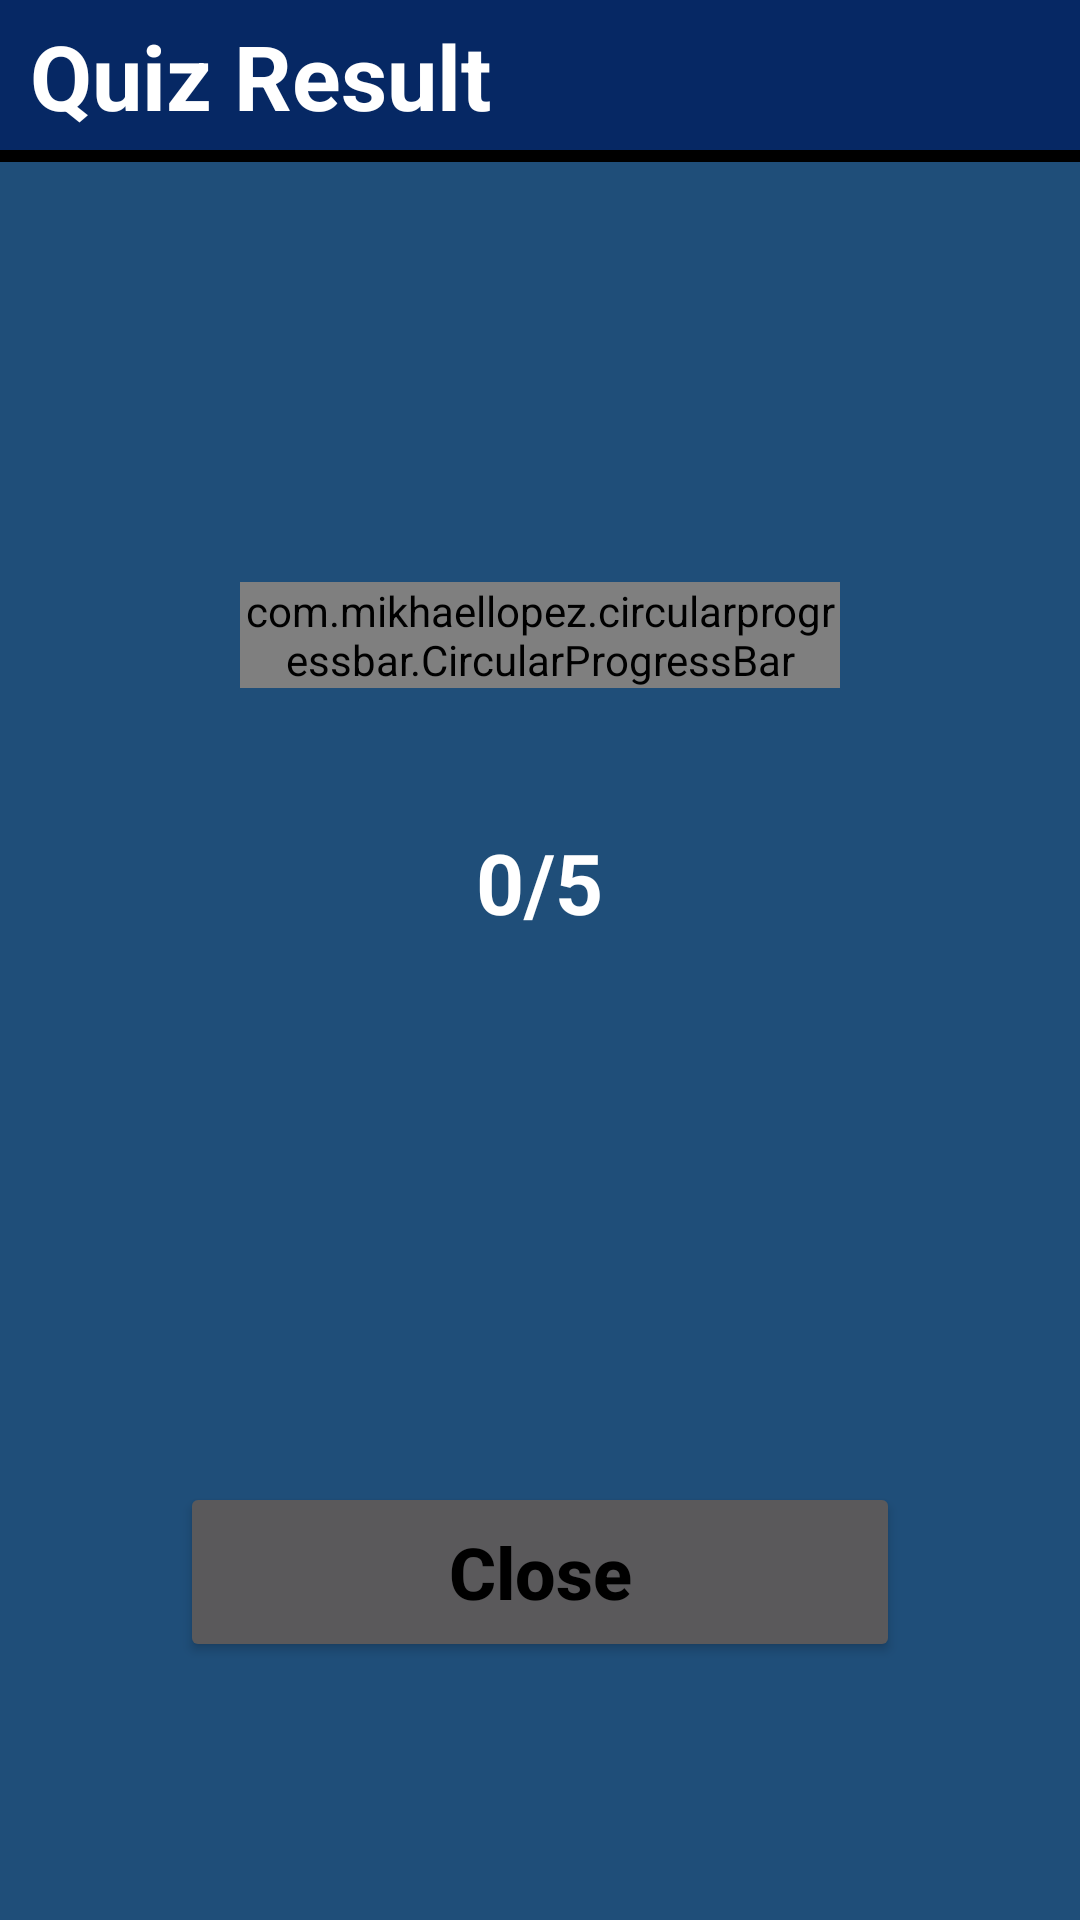

This screen was rendered from an Android layout file. Write that file and the resources it references.
<!-- AndroidManifest.xml: activity theme Theme.Design.NoActionBar -->
<!-- res/layout/activity_quiz_result.xml -->
<?xml version="1.0" encoding="utf-8"?>
<RelativeLayout xmlns:android="http://schemas.android.com/apk/res/android"
    xmlns:tools="http://schemas.android.com/tools"
    android:layout_width="match_parent"
    android:layout_height="match_parent"
    xmlns:app="http://schemas.android.com/apk/res-auto"
    android:background="#1F4E79"
    tools:context=".QuizResultActivity">

    <RelativeLayout
        android:id="@+id/rl_txt_quiz_result"
        android:layout_width="match_parent"
        android:layout_height="50dp"
        android:layout_gravity="center_vertical"
        android:background="#062864">

        <TextView
            android:id="@+id/txt_question"
            android:layout_width="wrap_content"
            android:layout_height="match_parent"
            android:layout_marginLeft="10dp"
            android:layout_marginTop="5dp"
            android:layout_marginRight="10dp"
            android:layout_marginBottom="5dp"
            android:text="@string/txt_quiz_result"
            android:textColor="@color/white"
            android:textSize="30sp"
            android:textStyle="bold" />

    </RelativeLayout>

    <View
        android:id="@+id/line"
        android:layout_width="match_parent"
        android:layout_height="4dp"
        android:layout_marginBottom="20dp"
        android:layout_below="@+id/rl_txt_quiz_result"
        android:background="@color/black" />

    <RelativeLayout
        android:id="@+id/rl_quiz_result"
        android:layout_width="200dp"
        android:layout_height="200dp"
        android:layout_centerHorizontal="true"
        android:layout_marginTop="120dp"
        android:layout_marginBottom="20dp"
        android:layout_below="@+id/line">

        <com.mikhaellopez.circularprogressbar.CircularProgressBar
            android:id="@+id/quizResultProgressBar"
            android:layout_width="wrap_content"
            android:layout_height="wrap_content"
            app:cpb_background_progressbar_color="@color/dark_red"
            app:cpb_background_progressbar_width="20dp"
            app:cpb_progress_direction="to_right"
            app:cpb_progress_max="5"
            app:cpb_progressbar_color="@color/dark_green"
            app:cpb_progressbar_width="20dp"
            app:cpb_round_border="false" />

        <TextView
            android:id="@+id/txt_quiz_result"
            android:layout_width="wrap_content"
            android:layout_height="wrap_content"
            android:layout_centerInParent="true"
            android:text="0/5"
            android:textColor="@color/white"
            android:textSize="28sp"
            android:textStyle="bold" />

    </RelativeLayout>

    <LinearLayout
        android:layout_width="match_parent"
        android:layout_height="wrap_content"
        android:layout_below="@+id/rl_quiz_result"
        android:orientation="vertical">


















        <Button
            android:id="@+id/btn_close_quiz"
            android:layout_width="match_parent"
            android:layout_height="60dp"
            android:layout_below="@+id/btn_new_quiz"
            android:layout_marginLeft="60dp"
            android:layout_marginTop="80dp"
            android:layout_marginRight="60dp"
            android:layout_marginBottom="20dp"
            android:text="@string/btn_close_quiz"
            android:textAllCaps="false"
            android:textColor="@color/black"
            android:textSize="24sp"
            android:textStyle="bold"
            app:backgroundTint="#868788"
            app:cornerRadius="8dp"
            app:strokeColor="#ACAAAA"
            app:strokeWidth="1dp" />

    </LinearLayout>
</RelativeLayout>
<!-- resources referenced by this layout -->
<resources>
  <color name="black">#FF000000</color>
  <color name="dark_green">#008000</color>
  <color name="dark_red">#DC143C</color>
  <color name="white">#FFFFFFFF</color>
  <string name="btn_close_quiz">Close</string>
  <string name="btn_new_quiz">New Quiz</string>
  <string name="txt_quiz_result">Quiz Result</string>
</resources>
